Run: headless pygame with SDL's dummy video driver; simulated clock (each Clock.tick advances the game by its frame time, no real sleeping); random seed 0; keys injected as events and as key.get_pressed() state; no mouse input.
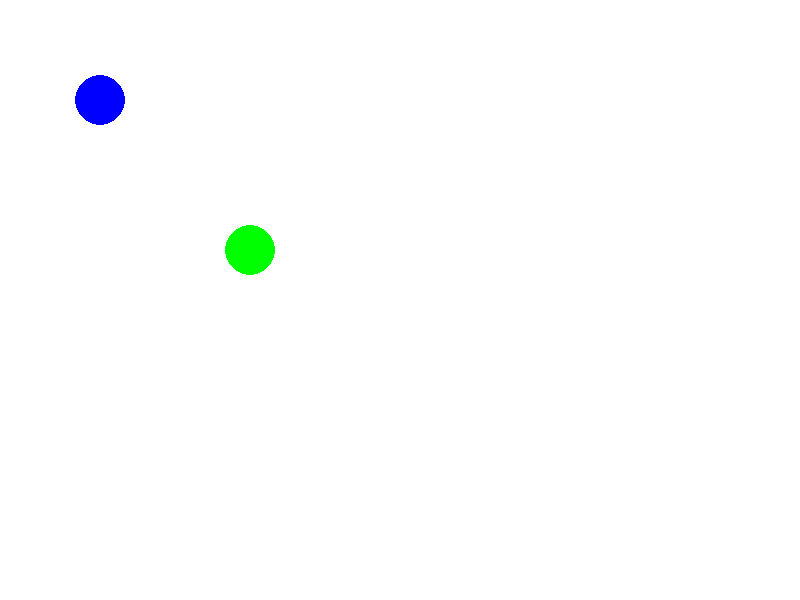
Frame 1 of 4 · flips 1–60 · no input
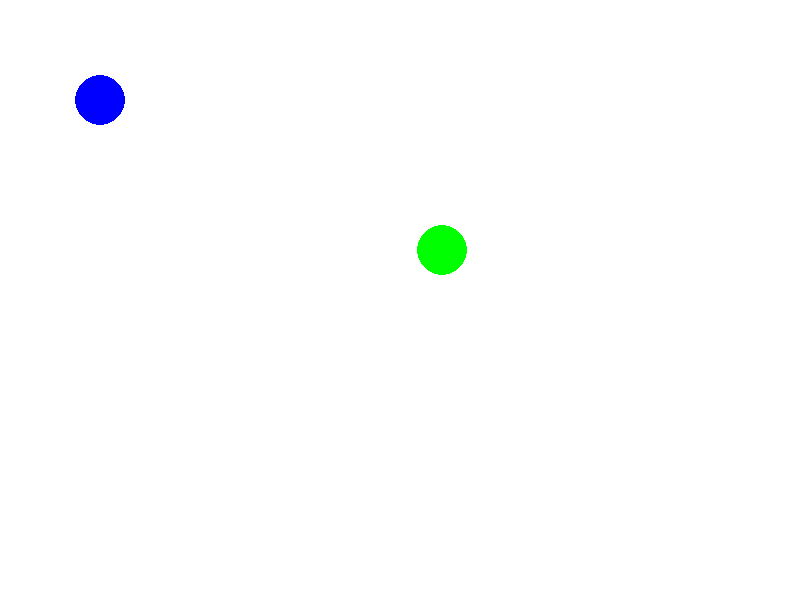
Frame 2 of 4 · flips 61–180 · tapped SPACE, RETURN · held RIGHT (→), D
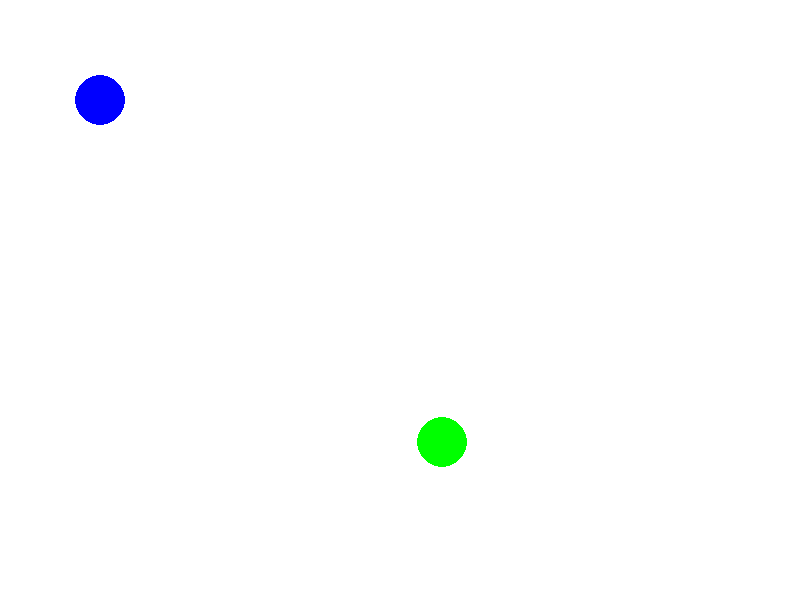
Frame 3 of 4 · flips 181–300 · held DOWN (↓), S
Frame 4 of 4 · flips 301–420 · held LEFT (←), A, UP (↑), W · screen same as frame 1, image omitted

The pygame program that drew these frames:

import pygame
pygame.init()

#Colors

white = (255,255,255)
green = (0,255,0)
blue = (0,0,255)

display_width, display_height = 800, 600
screen = pygame.display.set_mode((display_width, display_height))
screen.fill(white)

class Player():
    def __init__(self, x, y, color):
        self.player_surface = screen
        self.player_color = color
        self.player_radius = 25
        self.playerx = x
        self.playery = y
        self.player_width = 0
        self.speed = 0.1
        self.velocity = [0,0]

    def move(self):
        self.playerx +=self.velocity[0]
        self.playery += self.velocity[1]

    def draw(self):
        self.player_character = pygame.draw.circle(self.player_surface, self.player_color, (self.playerx, self.playery), self.player_radius, self.player_width)

player = Player(250, 250, green)
player2 = Player(100, 100, blue)

running = True
clock = pygame.time.Clock()


while running:
    dt = clock.tick(60)
    for event in pygame.event.get():
        if event.type == pygame.QUIT:
            running = False
        elif event.type == pygame.KEYDOWN:
            if event.key == pygame.K_w:
                player.velocity[1] = -player.speed * dt
            elif event.key == pygame.K_s:
                player.velocity[1] = player.speed * dt
            elif event.key == pygame.K_a:
                player.velocity[0] = -player.speed * dt
            elif event.key == pygame.K_d:
                player.velocity[0] = player.speed * dt
        elif event.type == pygame.KEYUP:
            if event.key == pygame.K_w or event.key == pygame.K_s:
                player.velocity[1] = 0
            elif event.key == pygame.K_a or event.key == pygame.K_d:
                player.velocity[0] = 0

    screen.fill(white)
    player.move()
    player.draw()
    player2.move()
    player2.draw()
    pygame.display.update()
